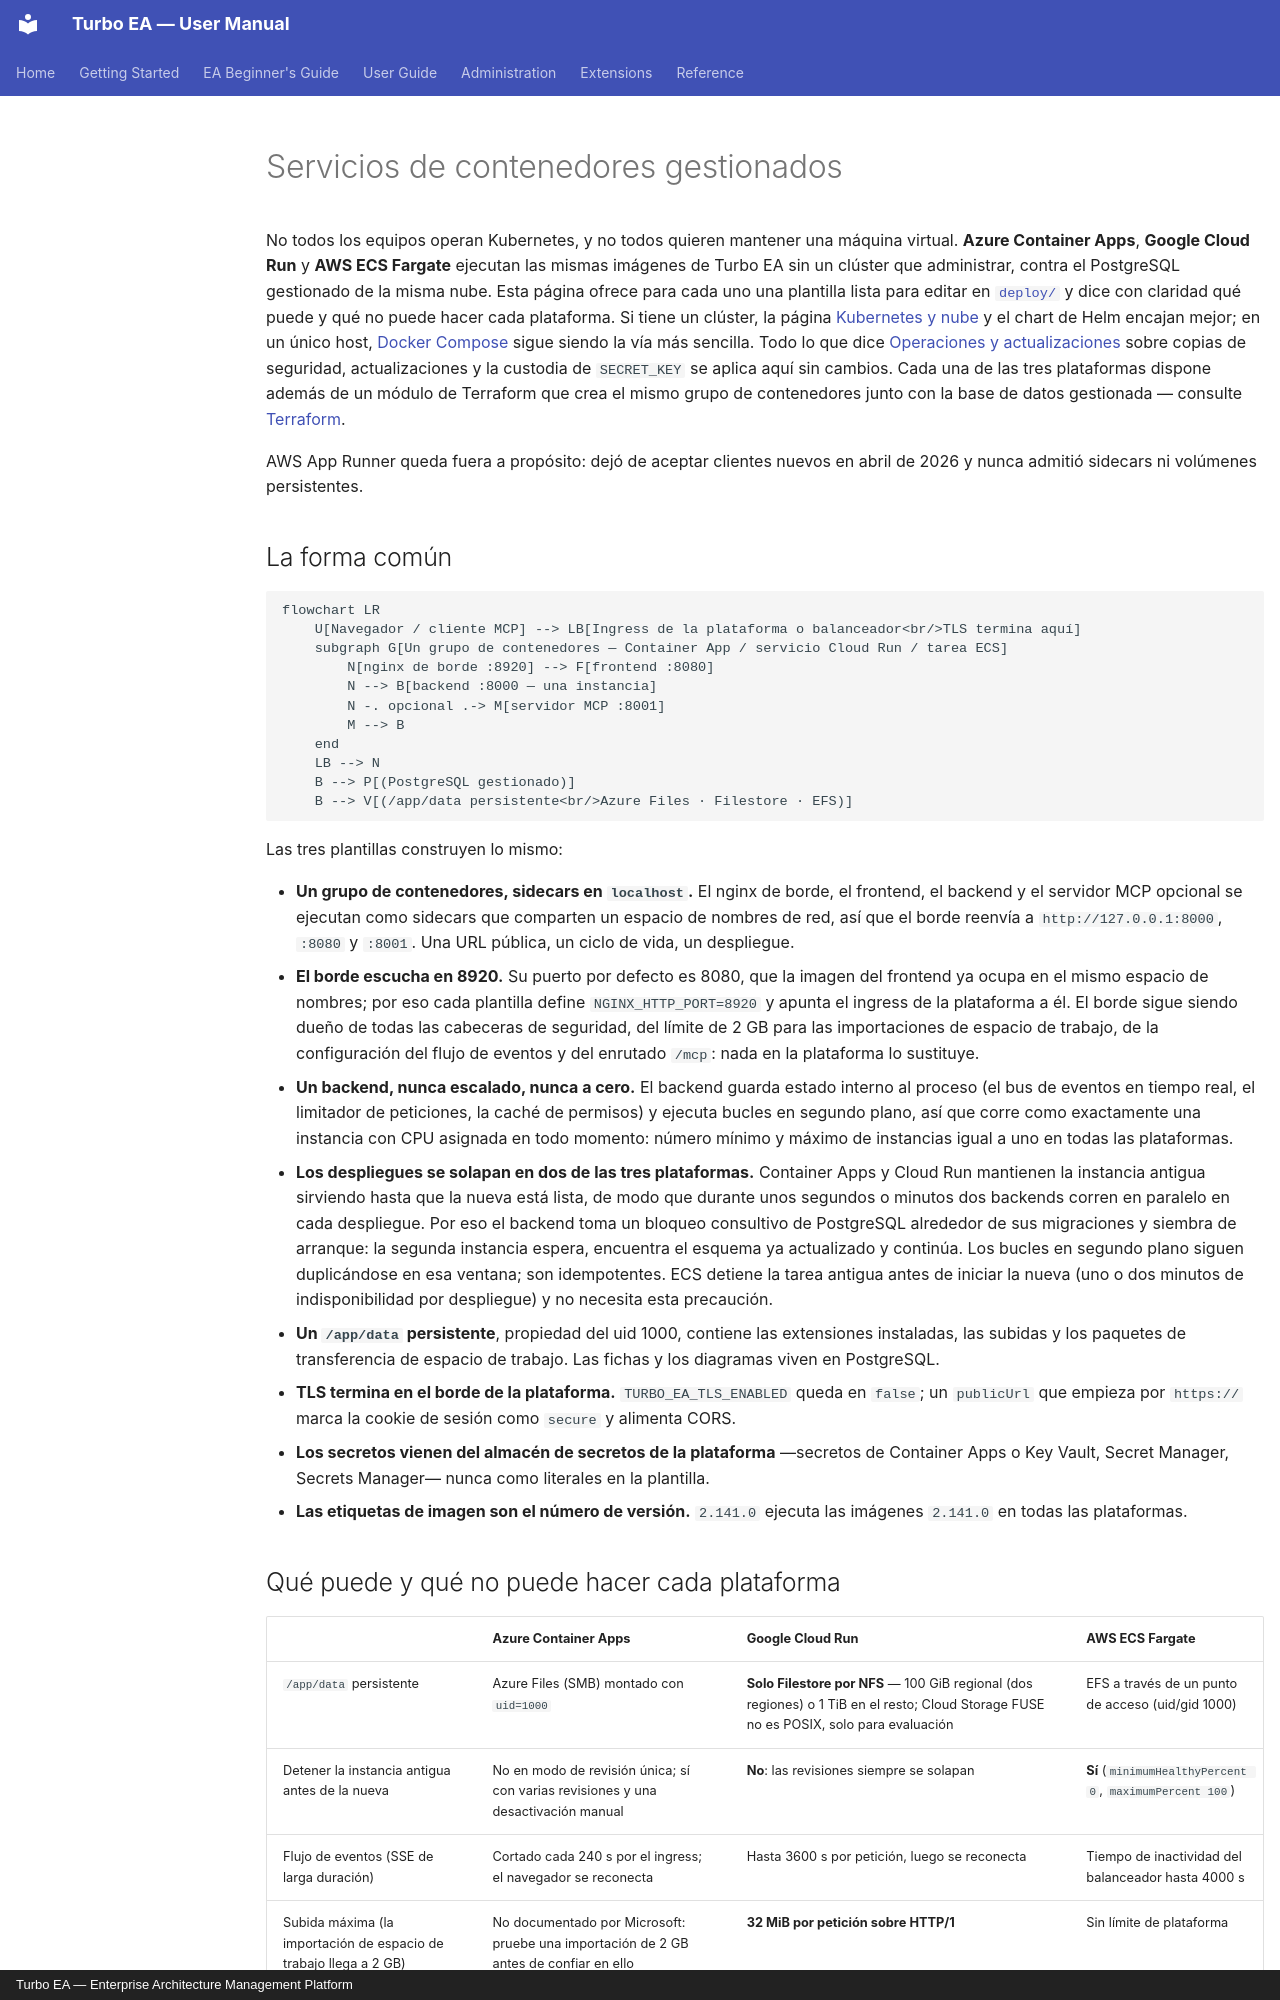

repository: vincentmakes/turbo-ea · page: admin/managed-containers.es/index.html · generator: mkdocs · copyright: Turbo EA — Enterprise Architecture Management Platform

# Servicios de contenedores gestionados

No todos los equipos operan Kubernetes, y no todos quieren mantener una máquina virtual. **Azure Container Apps**, **Google Cloud Run** y **AWS ECS Fargate** ejecutan las mismas imágenes de Turbo EA sin un clúster que administrar, contra el PostgreSQL gestionado de la misma nube. Esta página ofrece para cada uno una plantilla lista para editar en [`deploy/`](https://github.com/vincentmakes/turbo-ea/tree/main/deploy) y dice con claridad qué puede y qué no puede hacer cada plataforma. Si tiene un clúster, la página [Kubernetes y nube](kubernetes.md) y el chart de Helm encajan mejor; en un único host, [Docker Compose](../getting-started/setup.md) sigue siendo la vía más sencilla. Todo lo que dice [Operaciones y actualizaciones](operations.md) sobre copias de seguridad, actualizaciones y la custodia de `SECRET_KEY` se aplica aquí sin cambios. Cada una de las tres plataformas dispone además de un módulo de Terraform que crea el mismo grupo de contenedores junto con la base de datos gestionada — consulte [Terraform](terraform.md).

AWS App Runner queda fuera a propósito: dejó de aceptar clientes nuevos en abril de 2026 y nunca admitió sidecars ni volúmenes persistentes.

## La forma común

```mermaid
flowchart LR
    U[Navegador / cliente MCP] --> LB[Ingress de la plataforma o balanceador<br/>TLS termina aquí]
    subgraph G[Un grupo de contenedores — Container App / servicio Cloud Run / tarea ECS]
        N[nginx de borde :8920] --> F[frontend :8080]
        N --> B[backend :8000 — una instancia]
        N -. opcional .-> M[servidor MCP :8001]
        M --> B
    end
    LB --> N
    B --> P[(PostgreSQL gestionado)]
    B --> V[(/app/data persistente<br/>Azure Files · Filestore · EFS)]
```

Las tres plantillas construyen lo mismo:

- **Un grupo de contenedores, sidecars en `localhost`.** El nginx de borde, el frontend, el backend y el servidor MCP opcional se ejecutan como sidecars que comparten un espacio de nombres de red, así que el borde reenvía a `http://127.0.0.1:8000`, `:8080` y `:8001`. Una URL pública, un ciclo de vida, un despliegue.
- **El borde escucha en 8920.** Su puerto por defecto es 8080, que la imagen del frontend ya ocupa en el mismo espacio de nombres; por eso cada plantilla define `NGINX_HTTP_PORT=8920` y apunta el ingress de la plataforma a él. El borde sigue siendo dueño de todas las cabeceras de seguridad, del límite de 2 GB para las importaciones de espacio de trabajo, de la configuración del flujo de eventos y del enrutado `/mcp`: nada en la plataforma lo sustituye.
- **Un backend, nunca escalado, nunca a cero.** El backend guarda estado interno al proceso (el bus de eventos en tiempo real, el limitador de peticiones, la caché de permisos) y ejecuta bucles en segundo plano, así que corre como exactamente una instancia con CPU asignada en todo momento: número mínimo y máximo de instancias igual a uno en todas las plataformas.
- **Los despliegues se solapan en dos de las tres plataformas.** Container Apps y Cloud Run mantienen la instancia antigua sirviendo hasta que la nueva está lista, de modo que durante unos segundos o minutos dos backends corren en paralelo en cada despliegue. Por eso el backend toma un bloqueo consultivo de PostgreSQL alrededor de sus migraciones y siembra de arranque: la segunda instancia espera, encuentra el esquema ya actualizado y continúa. Los bucles en segundo plano siguen duplicándose en esa ventana; son idempotentes. ECS detiene la tarea antigua antes de iniciar la nueva (uno o dos minutos de indisponibilidad por despliegue) y no necesita esta precaución.
- **Un `/app/data` persistente**, propiedad del uid 1000, contiene las extensiones instaladas, las subidas y los paquetes de transferencia de espacio de trabajo. Las fichas y los diagramas viven en PostgreSQL.
- **TLS termina en el borde de la plataforma.** `TURBO_EA_TLS_ENABLED` queda en `false`; un `publicUrl` que empieza por `https://` marca la cookie de sesión como `secure` y alimenta CORS.
- **Los secretos vienen del almacén de secretos de la plataforma** —secretos de Container Apps o Key Vault, Secret Manager, Secrets Manager— nunca como literales en la plantilla.
- **Las etiquetas de imagen son el número de versión.** `2.141.0` ejecuta las imágenes `2.141.0` en todas las plataformas.
